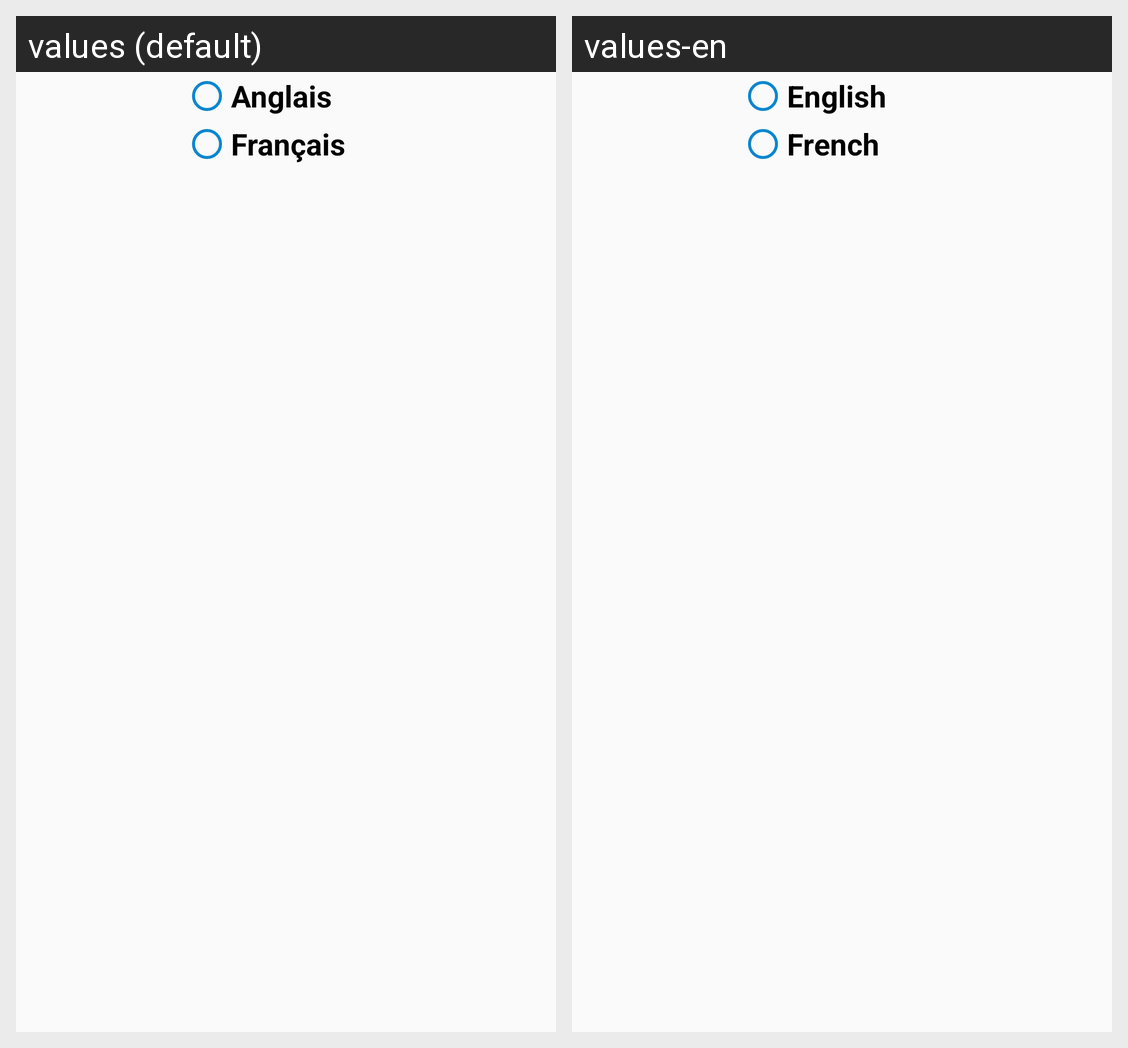

This grid shows one Android layout under two languages. Give, for every string resource on the screen, its name, the default text and each shown locale's text.
Android screen res/layout/changer_langue.xml rendered under 2 locales, left to right: values (default), values-en. Device: Nexus 5 (rendered at 1080×1920; each locale shown at half size, 540×960, under a caption strip naming it); theme AppTheme.
Strings drawn on this screen, with the default value and each locale's value (text and hints the layout hard-codes, and strings that could not be matched under every locale, appear in the picture but are not listed):

Langue_1
  values: Anglais
  values-en: English

Langue_2
  values: Français
  values-en: French
